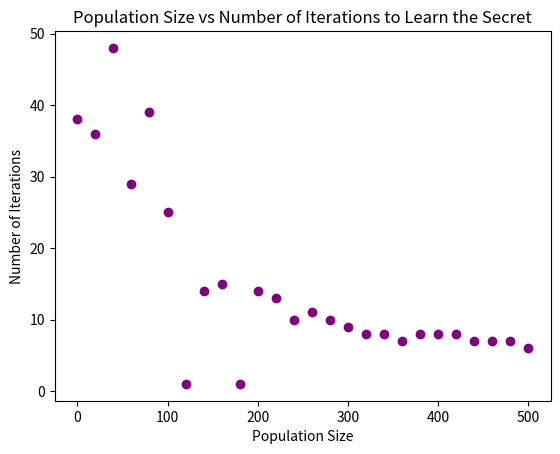

This chart was generated by the following Python code:
# Compare the number of iterations it takes for a player to guess the seceret as the number of players changes.
import random
import numpy as np
import networkx as nx
import matplotlib.pyplot as plt

tracker=np.zeros(26)
for p in range(1,27):
    # Parameters
    q = 1000 # Field size
    act = False # Activation check
    N = 20*p # Population size
    Ns = [i for i in range(N)]
    t, m = 100, 120 # Threshold values
    ms = [i for i in range(m)]
    reps = {}
    minLambda, maxLambda = 1, 20 # Range of vertex values
    w1, w2, w3 = 0.2, 0.2, 0.5 # Reward and punishment values
    densities = [0.1]
    avgNum1, numberKnow, numRuns = [], np.zeros(5), np.zeros(5)

    # Generate graphs
    lambdai = [random.randint(minLambda, maxLambda) for i in range(N)]
    shares1 = {}
    G1= nx.Graph()
    G1.add_nodes_from([(i, {"lambda": lambdai[i]}) for i in range(N)])
    for i in range(N):
        shares1[i] = random.sample(ms, lambdai[i])
        for j in range(i+1, N):
            if random.random()<densities[0]: G1.add_edge(i, j)
    # Distribute shares
    touse = [i for i in range(m)]
    for i in range(N):
        for j in range(len(shares1[i])):
            if shares1[i][j] in touse: touse.remove(shares1[i][j])
    for i in range(len(touse)): shares1[random.choice(Ns)].append(touse[i])
    sensknown = np.zeros(N)
    ps = random.sample(ms, 20)
    for i in range(N):
        for j in range(len(ps)):
            if ps[j] in shares1[i] :
                shares1[i].remove(ps[j])
                sensknown[i]+=1
                
    if not nx.is_connected(G1):
        components = list(nx.connected_components(G1))
        for j in range(len(components)-1):
            node1, node2 = next(iter(components[j])), next(iter(components[j+1]))
            G1.add_edge(node1, node2)

    # Model
    played, act = {}, False
    for i in range(N): played[i] = []
    for i in range(N): reps[i] = 0
    while act==False:
        numRuns[0] += 1
        tracker[p-1]+=1
        reps = {k: v for k, v in sorted(reps.items(), key=lambda item: item[1])}
        for i in reps:
            if len(shares1[i])+sensknown[i] >= t:
                numberKnow[0]+=1
                for j in range(N):
                    if j!=i and random.random()<1/q: numberKnow[0]+=1 
                act = True
            else:
                c = [val for val in shares1[i] if val not in played[i]]
                if len(c)>0:
                    tosend = random.choice(c)
                    played[i].append(tosend)
                    reps[i] += w1
                    for j in G1[i]:
                        if tosend not in shares1[j]:
                            shares1[j].append(tosend)
                            reps[j]+=w2
                else:
                    for j in range(N):
                        if random.random()<1/q: numberKnow[0]+=1 
                        act = True
        avgNum1.append(np.mean([len(shares1[i])+sensknown[i] for i in range(N)]))

# Graph
# Plot number of runs against number of people
plt.scatter([i*20 for i in range(len(tracker))], tracker, color='purple')
plt.xlabel('Population Size')
plt.ylabel('Number of Iterations')
plt.title('Population Size vs Number of Iterations to Learn the Secret')
plt.show()
